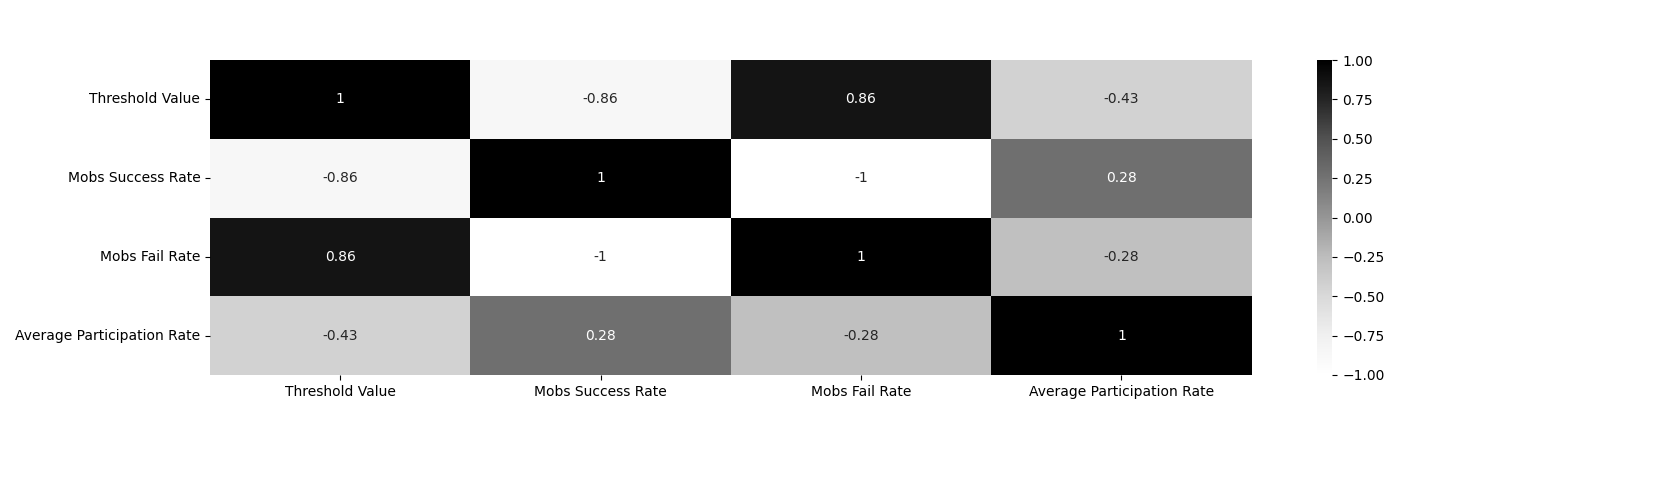

Data behind this chart, as committed beside it:
Threshold Value, Mobs Success Rate, Mobs Fail Rate, Average Participation Rate
10, 99.99, 0.01, 35.45
20, 99.08, 0.92, 35.53
30, 81.54, 18.46, 35.59
40, 26.92, 73.08, 35.44
50, 1.76, 98.24, 35.65
60, 0.02, 99.98, 35.46
70, 0, 100, 35.41
80, 0, 100, 35.37
90, 0, 100, 35.54
100, 0, 100, 35.34
